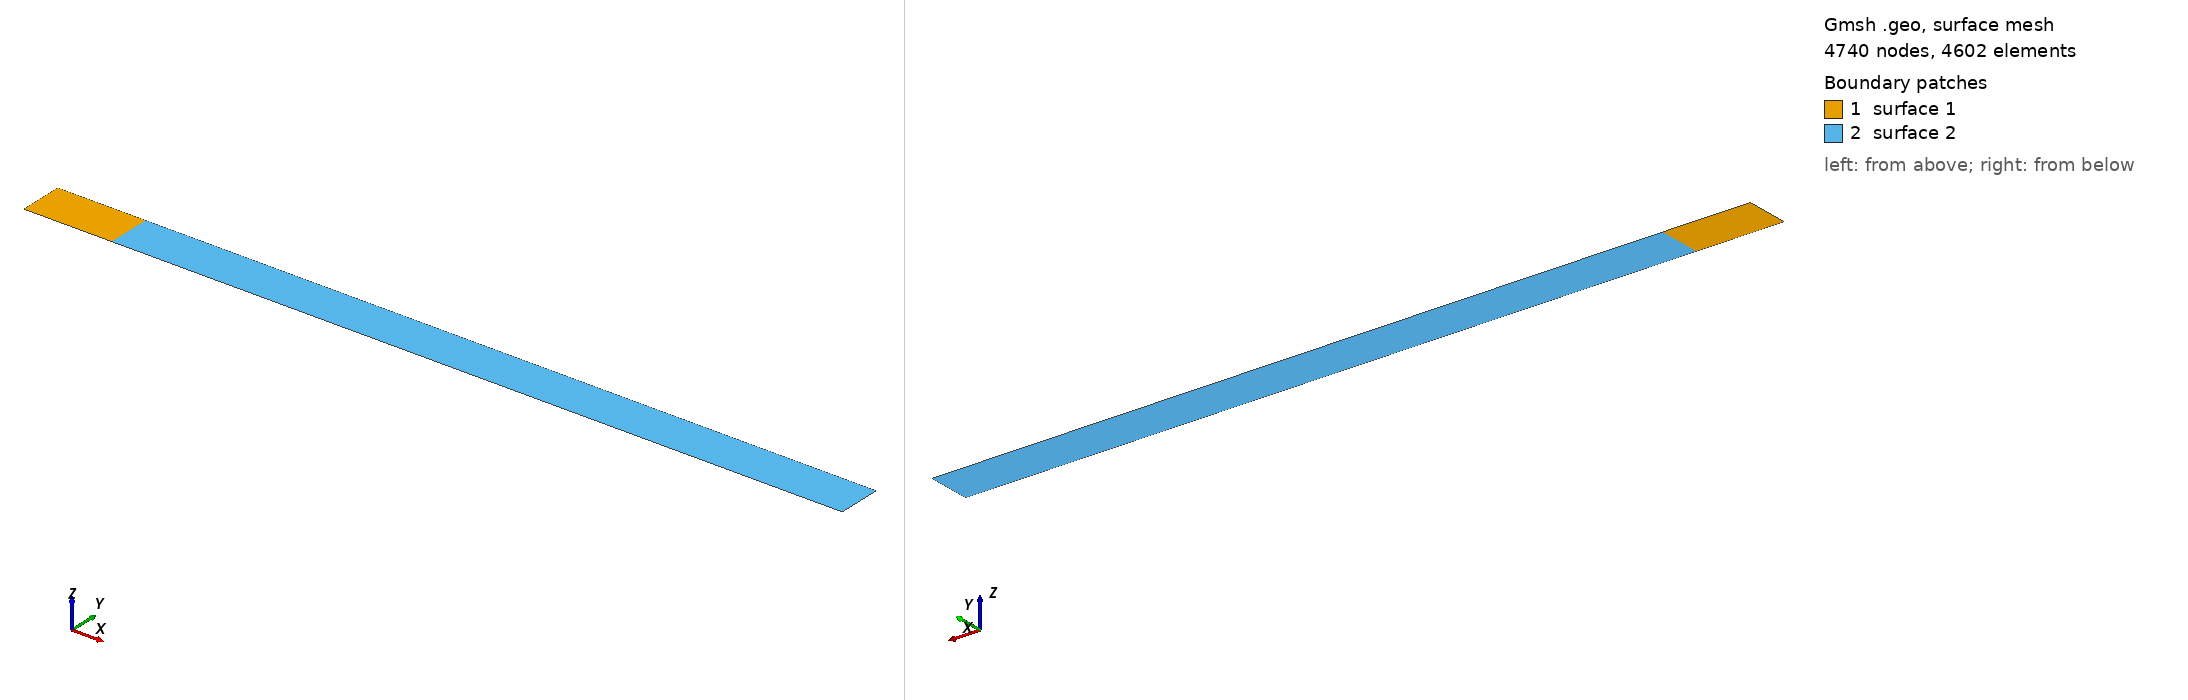

Gmsh geometry script, surface-meshed: 4740 nodes, 4602 surface elements. Boundary patches (legend numbers): 1 surface 1, 2 surface 2. Left view from above one corner, right view from below the opposite corner. The script declares no physical surfaces, so the legend lists its geometric surfaces. The drawing asked Gmsh for element sizes between 1% and 20% of the model's largest extent; the script's own settings can give other sizes.

=== flatplate.geo (drawn) ===
// Gmsh project created on Sat Jan 24 18:29:27 2026
//+
Point(1) = {-0.06, 0, 0, 1.0};
//+
Point(2) = {-0.06, 0.03, 0, 1.0};
//+
Point(3) = {0, 0.03, 0, 1.0};
//+
Point(4) = {0.5, 0.03, 0, 1.0};
//+
Point(5) = {0.5, 0, 0, 1.0};
//+
Point(6) = {0, 0, 0, 1.0};
//+
//+
Line(1) = {1, 2};
//+
Line(2) = {5, 4};//+
Line(3) = {6, 3};
//+
Line(4) = {3, 2};
//+
Line(5) = {6, 1};
//+
Line(6) = {3, 4};
//+
Line(7) = {6, 5};
//+
Curve Loop(1) = {1, -4, -3, 5};
//+
Plane Surface(1) = {1};
//+
Curve Loop(2) = {6, -2, -7, 3};
//+
Plane Surface(2) = {2};
//+
Physical Curve("inlet", 8) = {1};
//+
Physical Curve("symmetry", 9) = {5};
//+
Physical Curve("wall", 10) = {7};
//+
Physical Curve("outlet", 11) = {4, 6, 2};
//+
Transfinite Surface {1} = {1, 2, 3, 6};
//+
Transfinite Surface {2} = {6, 3, 4, 5};
//+
Transfinite Curve {1, 3, 2} = 60 Using Progression 1.2;
//+
Transfinite Curve {5, 4} = 20 Using Progression 1.1;
//+
Transfinite Curve {6, 7} = 60 Using Progression 1.0;
//+
Recombine Surface {1};
//+
Recombine Surface {2};
